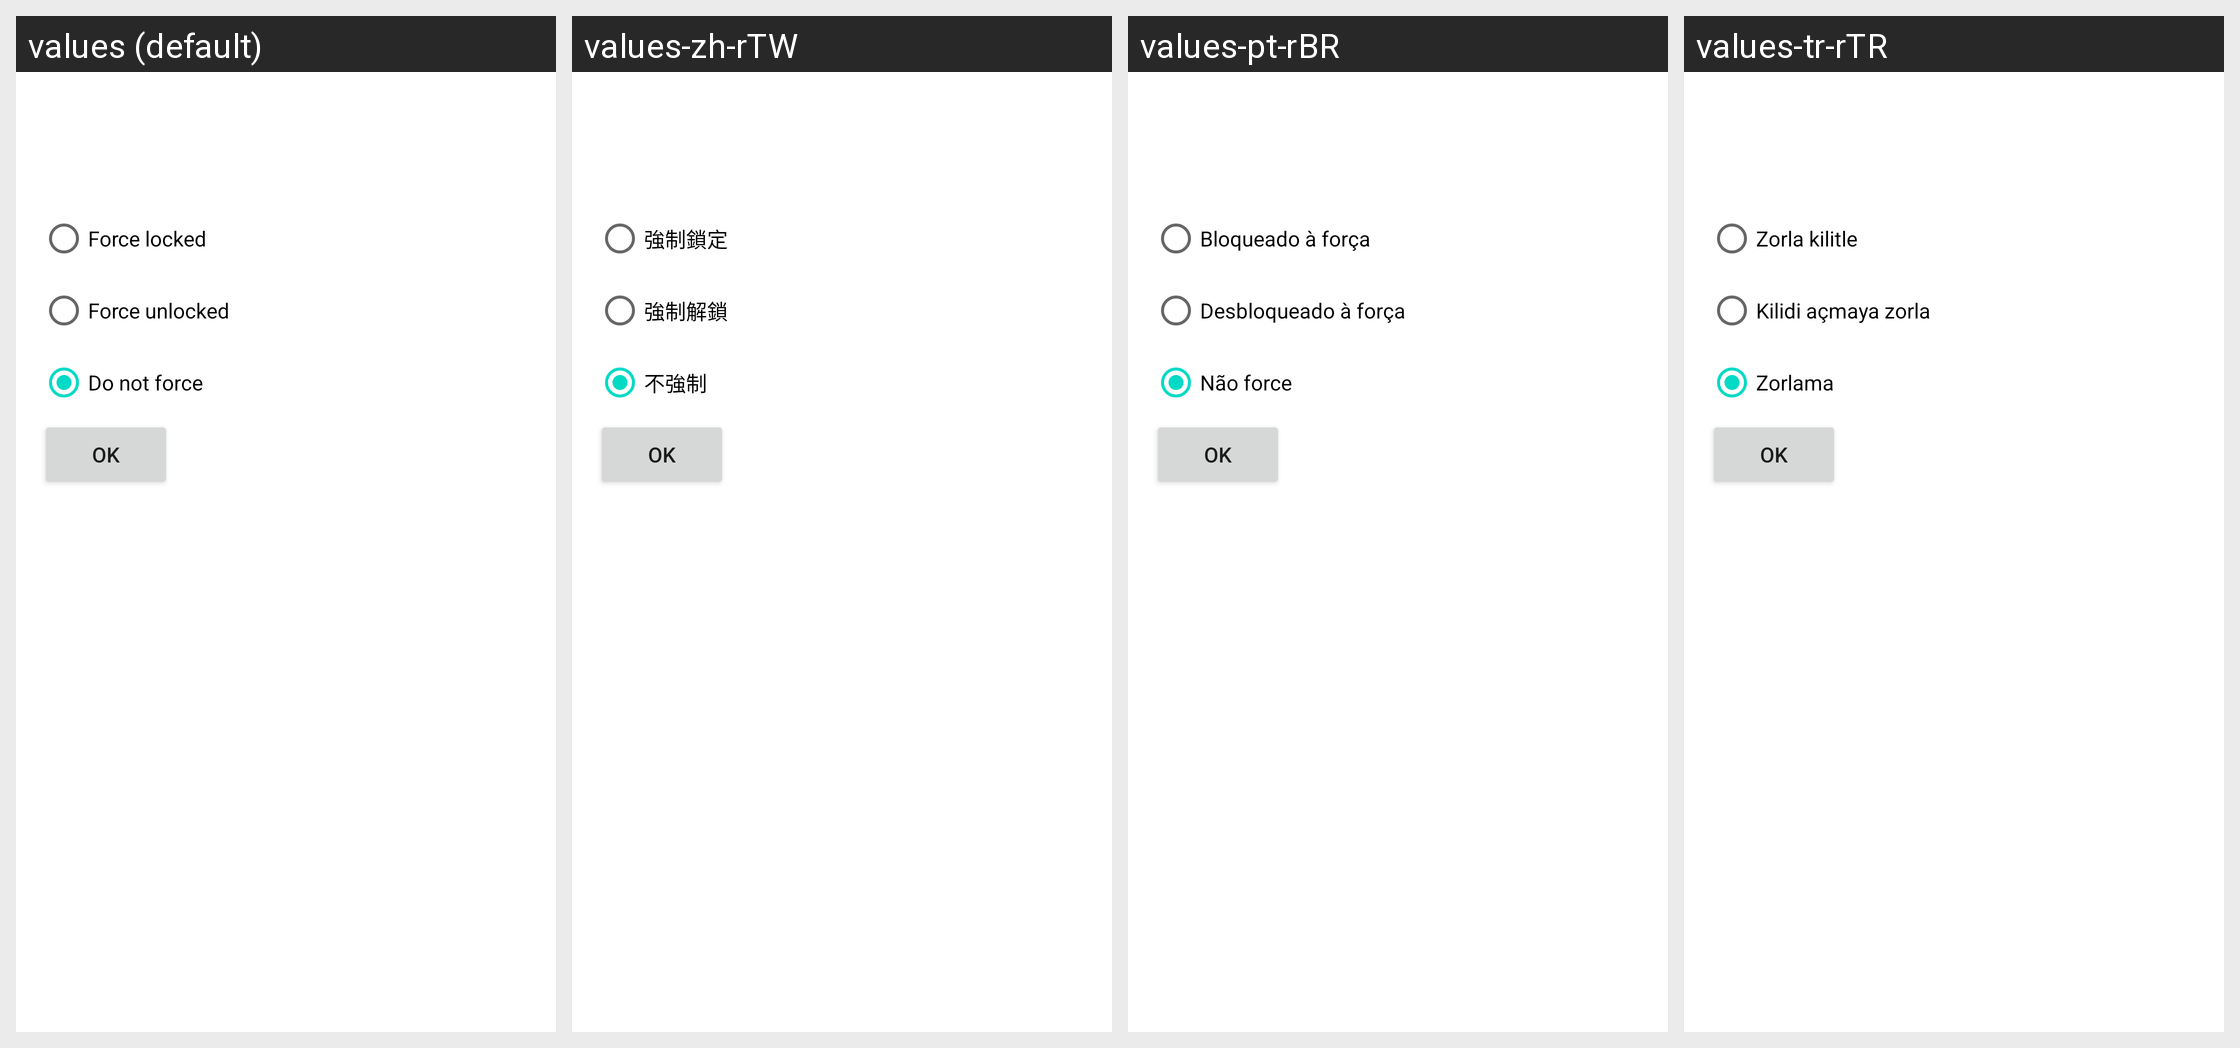

Locale-by-locale string values for the Android screen shown in this grid:
Android screen res/layout/tasker_unlock.xml rendered under 4 locales, left to right: values (default), values-zh-rTW, values-pt-rBR, values-tr-rTR. Device: Nexus 5 (rendered at 1080×1920; each locale shown at half size, 540×960, under a caption strip naming it); theme Theme.MaterialComponents.DayNight.NoActionBar.
Other locales in the repository, not shown: values-cs-rCZ, values-es-rES, values-ja-rJP, values-ru-rRU, values-vi-rVN, values-zh-rCN.
Strings drawn on this screen, with the default value and each locale's value (text and hints the layout hard-codes, and strings that could not be matched under every locale, appear in the picture but are not listed):

system_noscreenlock_force_locked
  values: Force locked
  values-zh-rTW: 強制鎖定
  values-pt-rBR: Bloqueado à força
  values-tr-rTR: Zorla kilitle

system_noscreenlock_force_unlocked
  values: Force unlocked
  values-zh-rTW: 強制解鎖
  values-pt-rBR: Desbloqueado à força
  values-tr-rTR: Kilidi açmaya zorla

system_noscreenlock_force_off
  values: Do not force
  values-zh-rTW: 不強制
  values-pt-rBR: Não force
  values-tr-rTR: Zorlama
